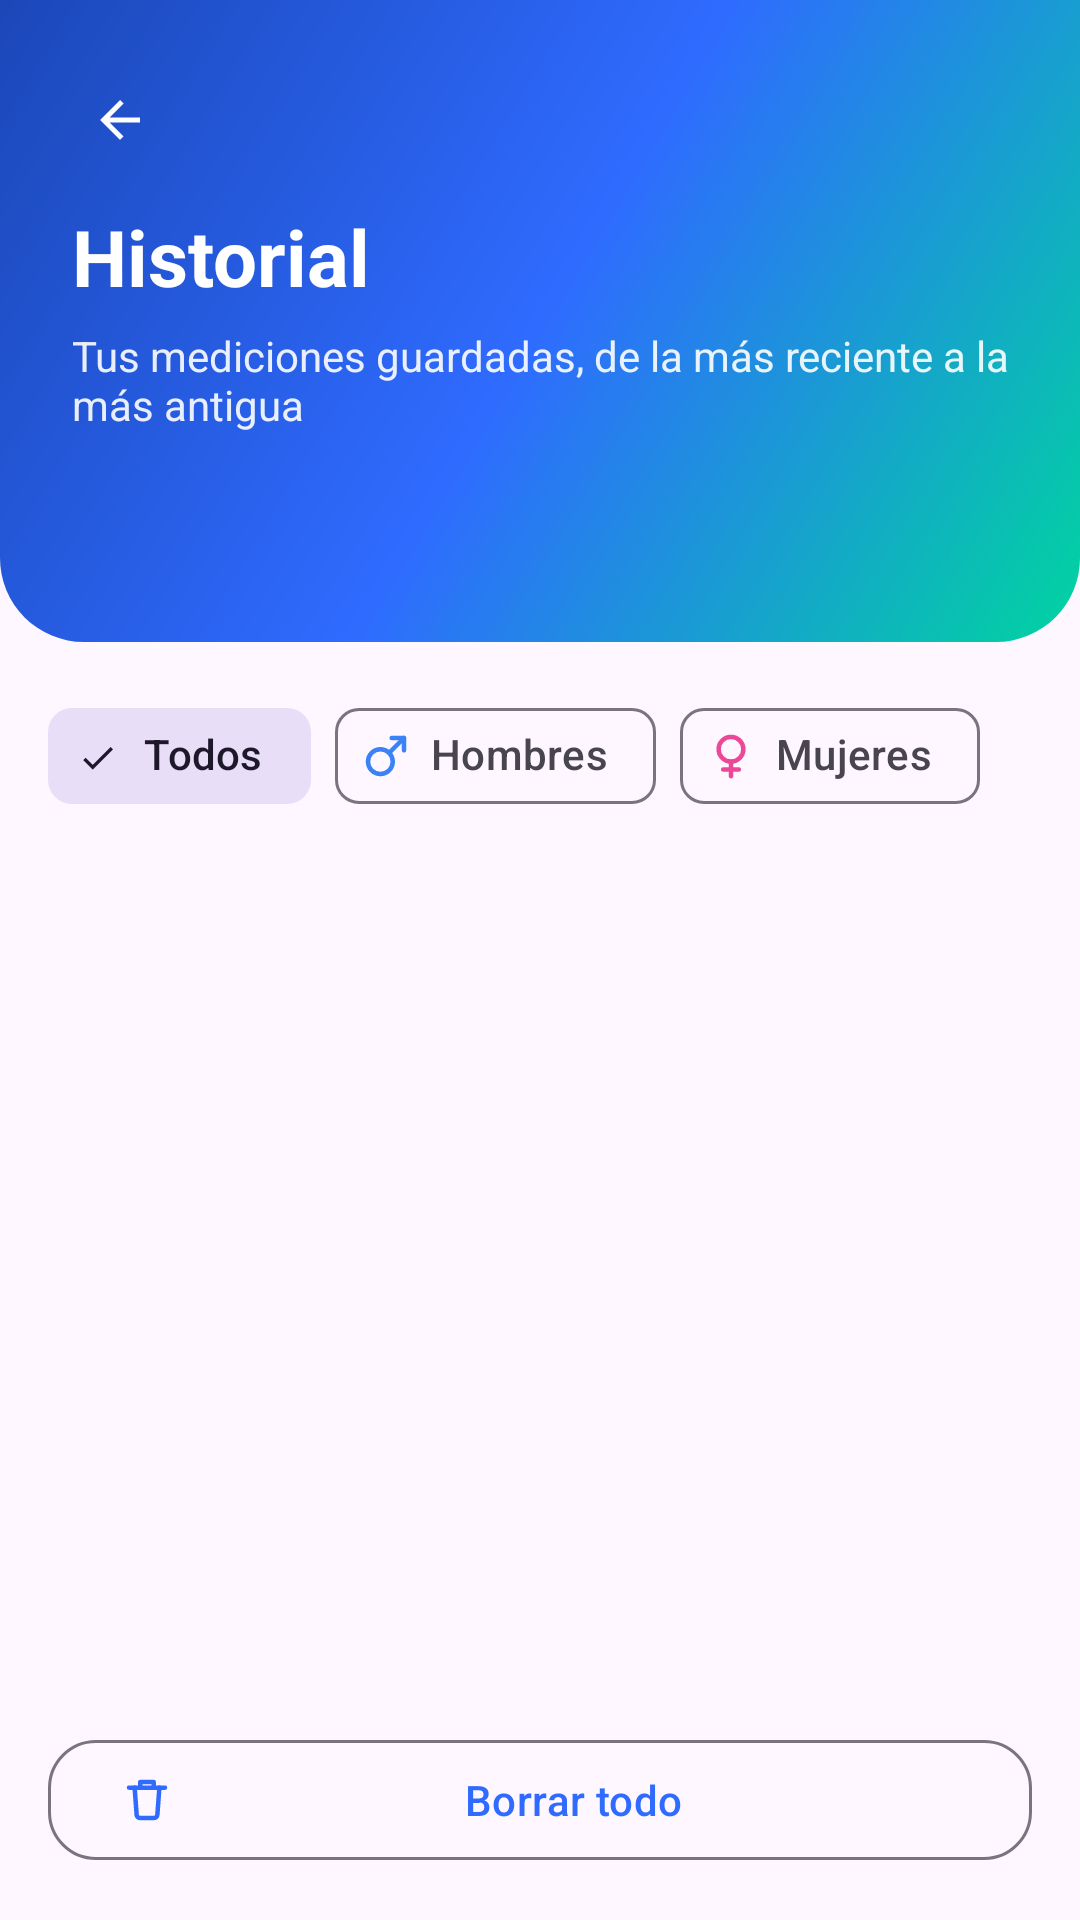

Write the Android layout XML for this screen, with the resource values it uses.
<!-- AndroidManifest.xml: application theme Theme.IMCApp -->
<!-- res/layout/activity_history.xml -->
<?xml version="1.0" encoding="utf-8"?>
<androidx.coordinatorlayout.widget.CoordinatorLayout xmlns:android="http://schemas.android.com/apk/res/android"
    xmlns:app="http://schemas.android.com/apk/res-auto"
    xmlns:tools="http://schemas.android.com/tools"
    android:id="@+id/historyRoot"
    android:layout_width="match_parent"
    android:layout_height="match_parent"
    android:background="?attr/colorSurface"
    tools:context=".HistoryActivity">

    <androidx.recyclerview.widget.RecyclerView
        android:id="@+id/historyList"
        android:layout_width="match_parent"
        android:layout_height="match_parent"
        android:paddingStart="16dp"
        android:paddingTop="12dp"
        android:paddingEnd="16dp"
        app:layout_behavior="@string/appbar_scrolling_view_behavior"
        tools:itemCount="3"
        tools:listitem="@layout/item_history" />

    
    <androidx.core.widget.NestedScrollView
        android:id="@+id/emptyState"
        android:layout_width="match_parent"
        android:layout_height="match_parent"
        android:fillViewport="true"
        android:visibility="gone"
        app:layout_behavior="@string/appbar_scrolling_view_behavior"
        tools:visibility="visible">

    <LinearLayout
        android:layout_width="match_parent"
        android:layout_height="match_parent"
        android:gravity="center"
        android:orientation="vertical"
        android:paddingStart="40dp"
        android:paddingTop="24dp"
        android:paddingEnd="40dp"
        android:paddingBottom="24dp">

        <ImageView
            android:layout_width="72dp"
            android:layout_height="72dp"
            android:alpha="0.35"
            android:contentDescription="@null"
            android:src="@drawable/ic_history"
            app:tint="?attr/colorOnSurfaceVariant" />

        <TextView
            android:id="@+id/emptyTitle"
            style="@style/TextTitle"
            android:layout_width="wrap_content"
            android:layout_height="wrap_content"
            android:layout_marginTop="18dp"
            android:gravity="center"
            android:textSize="19sp"
            tools:text="@string/history_empty_title" />

        <TextView
            android:id="@+id/emptyBody"
            style="@style/TextBody"
            android:layout_width="match_parent"
            android:layout_height="wrap_content"
            android:layout_marginTop="8dp"
            android:gravity="center"
            tools:text="@string/history_empty_body" />
    </LinearLayout>
    </androidx.core.widget.NestedScrollView>

    <com.google.android.material.appbar.AppBarLayout
        android:id="@+id/appBar"
        android:layout_width="match_parent"
        android:layout_height="wrap_content"
        android:background="@android:color/transparent"
        android:stateListAnimator="@null"
        app:elevation="0dp"
        app:liftOnScroll="false">

        
        <LinearLayout
            android:id="@+id/historyHeader"
            android:layout_width="match_parent"
            android:layout_height="wrap_content"
            android:background="@drawable/bg_header_gradient"
            android:orientation="vertical"
            android:paddingStart="16dp"
            android:paddingTop="16dp"
            android:paddingEnd="16dp"
            android:paddingBottom="24dp"
            app:layout_scrollFlags="scroll|enterAlways">

            <com.google.android.material.button.MaterialButton
                android:id="@+id/backButton"
                style="@style/Widget.Material3.Button.IconButton"
                android:layout_width="wrap_content"
                android:layout_height="wrap_content"
                android:layout_gravity="start"
                android:contentDescription="@string/cd_back"
                app:icon="@drawable/ic_back"
                app:iconTint="@color/white" />

            <TextView
                android:layout_width="wrap_content"
                android:layout_height="wrap_content"
                android:layout_marginStart="8dp"
                android:layout_marginTop="4dp"
                android:text="@string/history_title"
                android:textColor="@color/white"
                android:textSize="26sp"
                android:textStyle="bold" />

            <TextView
                android:layout_width="match_parent"
                android:layout_height="wrap_content"
                android:layout_marginStart="8dp"
                android:layout_marginTop="6dp"
                android:alpha="0.9"
                android:text="@string/history_subtitle"
                android:textColor="@color/white"
                android:textSize="14sp" />

            <TextView
                android:id="@+id/historySummary"
                android:layout_width="wrap_content"
                android:layout_height="wrap_content"
                android:layout_marginStart="8dp"
                android:layout_marginTop="14dp"
                android:background="@drawable/bg_summary_pill"
                android:paddingStart="14dp"
                android:paddingTop="7dp"
                android:paddingEnd="14dp"
                android:paddingBottom="7dp"
                android:textColor="@color/white"
                android:textSize="13sp"
                android:textStyle="bold"
                tools:text="8 mediciones · IMC promedio 24.1" />
        </LinearLayout>

        
        <com.google.android.material.chip.ChipGroup
            android:id="@+id/filterGroup"
            android:layout_width="match_parent"
            android:layout_height="wrap_content"
            android:background="?attr/colorSurface"
            android:paddingStart="16dp"
            android:paddingTop="14dp"
            android:paddingEnd="16dp"
            app:selectionRequired="true"
            app:singleLine="true"
            app:singleSelection="true">

            <com.google.android.material.chip.Chip
                android:id="@+id/filterAll"
                style="@style/Widget.Material3.Chip.Filter"
                android:layout_width="wrap_content"
                android:layout_height="wrap_content"
                android:checked="true"
                android:text="@string/history_filter_all" />

            <com.google.android.material.chip.Chip
                android:id="@+id/filterMale"
                style="@style/Widget.Material3.Chip.Filter"
                android:layout_width="wrap_content"
                android:layout_height="wrap_content"
                android:text="@string/history_filter_male"
                app:chipIcon="@drawable/ic_male"
                app:chipIconTint="@color/gender_male"
                app:chipIconVisible="true" />

            <com.google.android.material.chip.Chip
                android:id="@+id/filterFemale"
                style="@style/Widget.Material3.Chip.Filter"
                android:layout_width="wrap_content"
                android:layout_height="wrap_content"
                android:text="@string/history_filter_female"
                app:chipIcon="@drawable/ic_female"
                app:chipIconTint="@color/gender_female"
                app:chipIconVisible="true" />
        </com.google.android.material.chip.ChipGroup>
    </com.google.android.material.appbar.AppBarLayout>

    <LinearLayout
        android:id="@+id/historyFooter"
        android:layout_width="match_parent"
        android:layout_height="wrap_content"
        android:layout_gravity="bottom"
        android:background="?attr/colorSurface"
        android:orientation="vertical"
        android:paddingStart="16dp"
        android:paddingTop="8dp"
        android:paddingEnd="16dp"
        android:paddingBottom="16dp">

        <TextView
            android:id="@+id/limitNote"
            style="@style/TextBody"
            android:layout_width="match_parent"
            android:layout_height="wrap_content"
            android:gravity="center"
            android:textSize="12sp"
            tools:text="Se guardan las últimas 50 mediciones." />

        <com.google.android.material.button.MaterialButton
            android:id="@+id/clearButton"
            style="@style/Widget.Material3.Button.OutlinedButton"
            android:layout_width="match_parent"
            android:layout_height="wrap_content"
            android:layout_marginTop="8dp"
            android:text="@string/history_clear"
            app:cornerRadius="16dp"
            app:icon="@drawable/ic_delete" />
    </LinearLayout>

</androidx.coordinatorlayout.widget.CoordinatorLayout>
<!-- res/layout/item_history.xml (included above) -->
<?xml version="1.0" encoding="utf-8"?>
<com.google.android.material.card.MaterialCardView xmlns:android="http://schemas.android.com/apk/res/android"
    xmlns:app="http://schemas.android.com/apk/res-auto"
    xmlns:tools="http://schemas.android.com/tools"
    android:layout_width="match_parent"
    android:layout_height="wrap_content"
    android:layout_marginBottom="10dp"
    app:cardCornerRadius="18dp"
    app:cardElevation="1dp">

    <LinearLayout
        android:layout_width="match_parent"
        android:layout_height="wrap_content"
        android:gravity="center_vertical"
        android:orientation="horizontal"
        android:paddingStart="14dp"
        android:paddingTop="12dp"
        android:paddingEnd="6dp"
        android:paddingBottom="12dp">

        
        <ImageView
            android:id="@+id/itemGenderIcon"
            android:layout_width="42dp"
            android:layout_height="42dp"
            android:background="@drawable/bg_avatar_soft"
            android:contentDescription="@string/cd_gender"
            android:padding="9dp"
            android:src="@drawable/ic_male"
            app:tint="@color/white"
            tools:backgroundTint="@color/gender_male" />

        <LinearLayout
            android:layout_width="0dp"
            android:layout_height="wrap_content"
            android:layout_marginStart="12dp"
            android:layout_weight="1"
            android:orientation="vertical">

            <LinearLayout
                android:layout_width="match_parent"
                android:layout_height="wrap_content"
                android:baselineAligned="false"
                android:gravity="center_vertical"
                android:orientation="horizontal">

                <TextView
                    android:id="@+id/itemImc"
                    android:layout_width="wrap_content"
                    android:layout_height="wrap_content"
                    android:textSize="21sp"
                    android:textStyle="bold"
                    tools:text="24.5"
                    tools:textColor="@color/imc_normal" />

                <TextView
                    android:id="@+id/itemCategory"
                    android:layout_width="wrap_content"
                    android:layout_height="wrap_content"
                    android:layout_marginStart="8dp"
                    android:background="@drawable/bg_category_chip"
                    android:paddingStart="10dp"
                    android:paddingTop="3dp"
                    android:paddingEnd="10dp"
                    android:paddingBottom="3dp"
                    android:textColor="@color/white"
                    android:textSize="11sp"
                    android:textStyle="bold"
                    tools:text="Peso normal" />
            </LinearLayout>

            <TextView
                android:id="@+id/itemData"
                style="@style/TextBody"
                android:layout_width="match_parent"
                android:layout_height="wrap_content"
                android:layout_marginTop="2dp"
                android:textSize="13sp"
                tools:text="70.0 kg · 175.0 cm" />

            <TextView
                android:id="@+id/itemDate"
                style="@style/TextBody"
                android:layout_width="match_parent"
                android:layout_height="wrap_content"
                android:textSize="12sp"
                tools:text="1 sep 2026 · 14:30" />
        </LinearLayout>

        <com.google.android.material.button.MaterialButton
            android:id="@+id/itemDelete"
            style="@style/Widget.Material3.Button.IconButton"
            android:layout_width="wrap_content"
            android:layout_height="wrap_content"
            android:contentDescription="@string/cd_delete"
            app:icon="@drawable/ic_delete"
            app:iconTint="?attr/colorOnSurfaceVariant" />
    </LinearLayout>

</com.google.android.material.card.MaterialCardView>
<!-- resources referenced by this layout -->
<resources>
  <color name="gender_female">#FFEC4899</color>
  <color name="gender_male">#FF3B82F6</color>
  <color name="imc_normal">#FF2ECC71</color>
  <color name="white">#FFFFFFFF</color>
  <!-- drawable bg_avatar_soft (drawable) -->
  <?xml version="1.0" encoding="utf-8"?>
  <shape xmlns:android="http://schemas.android.com/apk/res/android"
      android:shape="oval">
      <solid android:color="@color/gender_male" />
  </shape>
  <!-- drawable bg_category_chip (drawable) -->
  <?xml version="1.0" encoding="utf-8"?>
  <shape xmlns:android="http://schemas.android.com/apk/res/android"
      android:shape="rectangle">
      <solid android:color="@color/imc_normal" />
      <corners android:radius="24dp" />
  </shape>
  <!-- drawable bg_header_gradient (drawable) -->
  <?xml version="1.0" encoding="utf-8"?>
  <shape xmlns:android="http://schemas.android.com/apk/res/android"
      android:shape="rectangle">
      <gradient
          android:angle="315"
          android:startColor="@color/splash_gradient_start"
          android:centerColor="@color/splash_gradient_center"
          android:endColor="@color/splash_gradient_end"
          android:type="linear" />
      <corners
          android:bottomLeftRadius="28dp"
          android:bottomRightRadius="28dp" />
  </shape>
  <!-- drawable ic_back (drawable) -->
  <vector xmlns:android="http://schemas.android.com/apk/res/android"
      android:width="24dp"
      android:height="24dp"
      android:viewportWidth="24"
      android:viewportHeight="24"
      android:autoMirrored="true">
      <path
          android:fillColor="@android:color/white"
          android:pathData="M20,11H7.83l5.59,-5.59L12,4l-8,8 8,8 1.41,-1.41L7.83,13H20V11z" />
  </vector>
  <string name="cd_back">Volver atrás</string>
  <string name="cd_delete">Eliminar medición</string>
  <string name="cd_gender">Sexo de la medición</string>
  <string name="history_clear">Borrar todo</string>
  <string name="history_empty_body">Calcula tu IMC y se guardará aquí automáticamente.</string>
  <string name="history_empty_title">Todavía no hay mediciones</string>
  <string name="history_filter_all">Todos</string>
  <string name="history_filter_female">Mujeres</string>
  <string name="history_filter_male">Hombres</string>
  <string name="history_subtitle">Tus mediciones guardadas, de la más reciente a la más antigua</string>
  <string name="history_title">Historial</string>
  <style name="TextBody">
          <item name="android:textSize">14sp</item>
          <item name="android:textColor">?attr/colorOnSurfaceVariant</item>
          <item name="android:lineSpacingExtra">4dp</item>
      </style>
  <style name="TextTitle">
          <item name="android:textSize">24sp</item>
          <item name="android:textStyle">bold</item>
          <item name="android:textColor">?attr/colorOnSurface</item>
      </style>
  <style name="Theme.IMCApp" parent="Base.Theme.IMCApp" />
  <color name="splash_gradient_start">#FF1B47B8</color>
  <color name="splash_gradient_center">#FF2F6BFF</color>
  <color name="splash_gradient_end">#FF00D4A0</color>
  <style name="Base.Theme.IMCApp" parent="Theme.Material3.DayNight.NoActionBar">
          <item name="colorPrimary">@color/brand_primary</item>
          <item name="colorOnPrimary">@color/white</item>
          <item name="colorSecondary">@color/brand_accent</item>
          <item name="android:statusBarColor">@android:color/transparent</item>
      </style>
  <color name="brand_primary">#FF2F6BFF</color>
  <color name="brand_accent">#FF00D4A0</color>
</resources>
